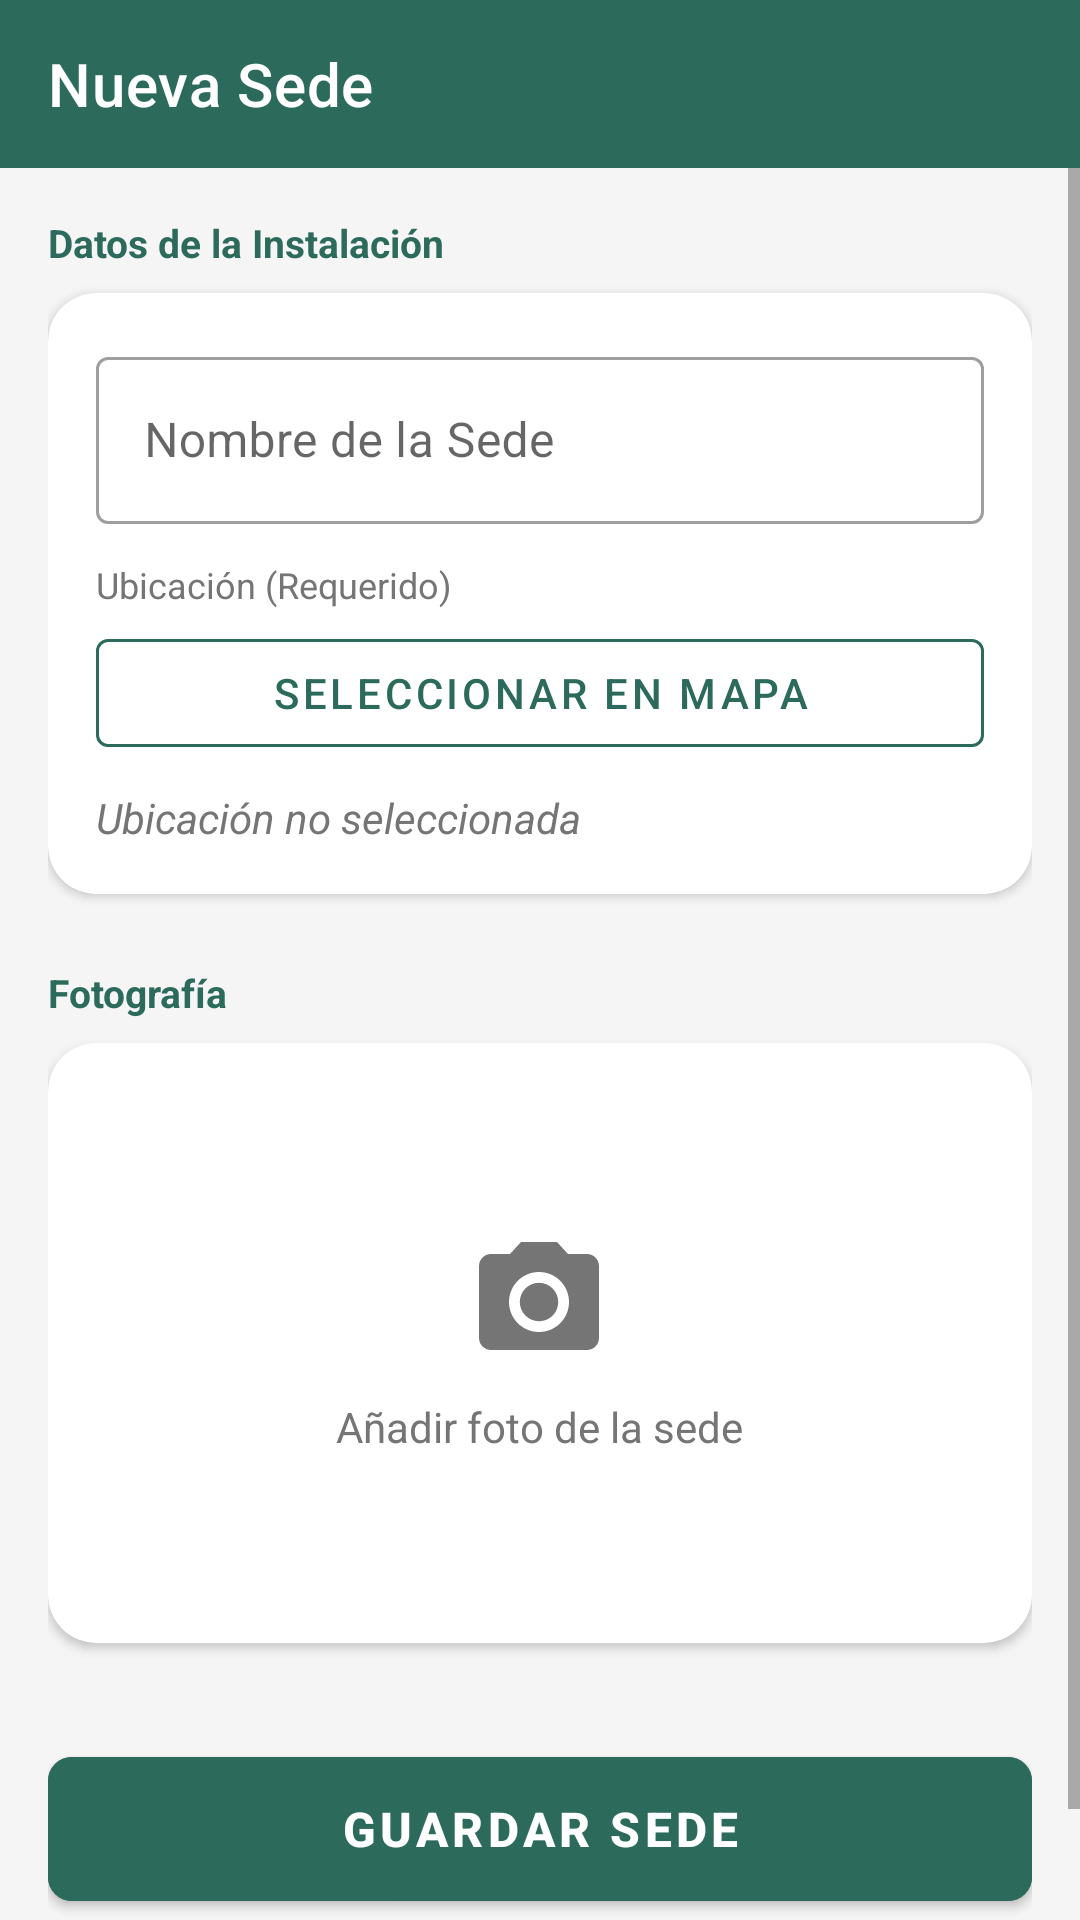

Android layout source for this screen:
<!-- AndroidManifest.xml: application theme Theme.GESDEP -->
<!-- res/layout/activity_create_venue.xml -->
<?xml version="1.0" encoding="utf-8"?>
<LinearLayout xmlns:android="http://schemas.android.com/apk/res/android"
    xmlns:app="http://schemas.android.com/apk/res-auto"
    android:layout_width="match_parent"
    android:layout_height="match_parent"
    android:orientation="vertical"
    android:background="@color/screen_background_color">

    <com.google.android.material.appbar.AppBarLayout
        android:layout_width="match_parent"
        android:layout_height="wrap_content"
        android:fitsSystemWindows="true"
        app:elevation="0dp"
        android:background="@color/green_primary">

        <com.google.android.material.appbar.MaterialToolbar
            android:id="@+id/toolbar"
            android:layout_width="match_parent"
            android:layout_height="?attr/actionBarSize"
            app:title="Nueva Sede"
            app:titleTextColor="@color/white"
            app:navigationIcon="@drawable/ic_arrow_black"
            app:navigationIconTint="@color/white"/>
    </com.google.android.material.appbar.AppBarLayout>

    <ScrollView
        android:layout_width="match_parent"
        android:layout_height="match_parent"
        android:fillViewport="true">

        <LinearLayout
            android:layout_width="match_parent"
            android:layout_height="wrap_content"
            android:orientation="vertical"
            android:padding="16dp">

            <TextView
                style="@style/DashboardTextStyle"
                android:text="Datos de la Instalación"
                android:textColor="@color/green_primary"
                android:textAlignment="viewStart"
                android:layout_marginBottom="8dp"/>

            <com.google.android.material.card.MaterialCardView
                android:layout_width="match_parent"
                android:layout_height="wrap_content"
                style="@style/DashboardCardStyle"
                android:layout_marginBottom="24dp">

                <LinearLayout
                    android:layout_width="match_parent"
                    android:layout_height="wrap_content"
                    android:orientation="vertical"
                    android:padding="16dp">

                    <com.google.android.material.textfield.TextInputLayout
                        android:layout_width="match_parent"
                        android:layout_height="wrap_content"
                        android:hint="Nombre de la Sede"
                        style="@style/Widget.MaterialComponents.TextInputLayout.OutlinedBox"
                        android:layout_marginBottom="12dp">
                        <com.google.android.material.textfield.TextInputEditText
                            android:id="@+id/etName"
                            android:layout_width="match_parent"
                            android:layout_height="wrap_content"
                            android:inputType="textCapWords"
                            android:textColor="@color/text_primary_color"/>
                    </com.google.android.material.textfield.TextInputLayout>

                    <TextView
                        android:layout_width="match_parent"
                        android:layout_height="wrap_content"
                        android:text="Ubicación (Requerido)"
                        android:textSize="12sp"
                        android:textColor="@color/text_secondary_color"
                        android:layout_marginBottom="4dp"/>

                    <com.google.android.material.button.MaterialButton
                        android:id="@+id/btnSelectLocation"
                        android:layout_width="match_parent"
                        android:layout_height="wrap_content"
                        android:text="Seleccionar en Mapa"
                        style="@style/Widget.MaterialComponents.Button.OutlinedButton"
                        app:icon="@drawable/ic_my_location"
                        app:iconGravity="textStart"
                        android:layout_marginBottom="8dp"
                        android:textColor="@color/green_primary"
                        app:strokeColor="@color/green_primary"/>

                    <TextView
                        android:id="@+id/tvSelectedAddress"
                        android:layout_width="match_parent"
                        android:layout_height="wrap_content"
                        android:text="Ubicación no seleccionada"
                        android:textSize="14sp"
                        android:textStyle="italic"
                        android:textColor="@color/text_secondary_color"/>

                </LinearLayout>
            </com.google.android.material.card.MaterialCardView>

            <TextView
                style="@style/DashboardTextStyle"
                android:text="Fotografía"
                android:textColor="@color/green_primary"
                android:textAlignment="viewStart"
                android:layout_marginBottom="8dp"/>

            <com.google.android.material.card.MaterialCardView
                android:id="@+id/btnSelectImage"
                android:layout_width="match_parent"
                android:layout_height="200dp"
                style="@style/DashboardCardStyle"
                android:layout_marginBottom="32dp">

                <FrameLayout
                    android:layout_width="match_parent"
                    android:layout_height="match_parent">

                    <ImageView
                        android:id="@+id/ivVenueImage"
                        android:layout_width="match_parent"
                        android:layout_height="match_parent"
                        android:scaleType="centerCrop"
                        android:src="@android:color/transparent"/>

                    <LinearLayout
                        android:id="@+id/layoutImagePlaceholder"
                        android:layout_width="wrap_content"
                        android:layout_height="wrap_content"
                        android:layout_gravity="center"
                        android:gravity="center"
                        android:orientation="vertical">

                        <ImageView
                            android:layout_width="48dp"
                            android:layout_height="48dp"
                            android:src="@drawable/ic_camera"
                            app:tint="@color/text_secondary_color"/>

                        <TextView
                            android:layout_width="wrap_content"
                            android:layout_height="wrap_content"
                            android:text="Añadir foto de la sede"
                            android:textColor="@color/text_secondary_color"
                            android:layout_marginTop="8dp"/>
                    </LinearLayout>
                </FrameLayout>
            </com.google.android.material.card.MaterialCardView>

            <ProgressBar
                android:id="@+id/progressBar"
                android:layout_width="match_parent"
                android:layout_height="wrap_content"
                android:visibility="gone"
                android:indeterminateTint="@color/green_primary"/>

            <com.google.android.material.button.MaterialButton
                android:id="@+id/btnSaveVenue"
                android:layout_width="match_parent"
                android:layout_height="60dp"
                android:text="GUARDAR SEDE"
                android:textSize="16sp"
                android:textStyle="bold"
                app:cornerRadius="8dp"
                android:backgroundTint="@color/green_primary"
                android:layout_marginBottom="24dp"/>

        </LinearLayout>
    </ScrollView>
</LinearLayout>
<!-- resources referenced by this layout -->
<resources>
  <color name="green_primary">#2C6B5B</color>
  <color name="screen_background_color">@color/gray_light</color>
  <color name="text_primary_color">@color/gray_dark</color>
  <color name="text_secondary_color">@color/gray_text</color>
  <color name="white">#FFFFFFFF</color>
  <!-- drawable ic_camera (drawable) -->
  <vector xmlns:android="http://schemas.android.com/apk/res/android"
      android:width="24dp"
      android:height="24dp"
      android:viewportWidth="24"
      android:viewportHeight="24">
      <path
          android:fillColor="#FF000000"
          android:pathData="M12,15.2c1.77,0 3.2,-1.43 3.2,-3.2 0,-1.77 -1.43,-3.2 -3.2,-3.2 -1.77,0 -3.2,1.43 -3.2,3.2 0,1.77 1.43,3.2 3.2,3.2zM12,17c-2.76,0 -5,-2.24 -5,-5s2.24,-5 5,-5 5,2.24 5,5 -2.24,5 -5,5zM20,4h-3.17L15,2L9,2 7.17,4L4,4c-1.1,0 -2,0.9 -2,2v12c0,1.1 0.9,2 2,2h16c1.1,0 2,-0.9 2,-2L22,6c0,-1.1 -0.9,-2 -2,-2z"/>
  </vector>
  <style name="DashboardCardStyle" parent="Widget.MaterialComponents.CardView">
          <item name="cardCornerRadius">16dp</item>
          <item name="cardElevation">2dp</item>
          <item name="cardBackgroundColor">@color/card_surface_color</item>
          <item name="android:clickable">true</item>
          <item name="android:focusable">true</item>
          <item name="android:foreground">?attr/selectableItemBackground</item>
      </style>
  <style name="DashboardTextStyle">
          <item name="android:layout_width">wrap_content</item>
          <item name="android:layout_height">wrap_content</item>
          <item name="android:textSize">13sp</item>
          <item name="android:textColor">@color/text_primary_color</item>
          <item name="android:textStyle">bold</item>
          <item name="android:textAlignment">center</item>
      </style>
  <style name="Theme.GESDEP" parent="Theme.MaterialComponents.DayNight.NoActionBar">
          <item name="colorPrimary">@color/green_primary</item>
          <item name="colorPrimaryVariant">@color/green_dark</item>
          <item name="colorOnPrimary">@color/white</item>
  
          <item name="colorSecondary">@color/blue_button</item>
          <item name="colorSecondaryVariant">@color/blue_button</item>
          <item name="colorOnSecondary">@color/white</item>
  
          <item name="android:windowTranslucentStatus">false</item>
          <item name="android:windowDrawsSystemBarBackgrounds">true</item>
          <item name="android:statusBarColor">@color/green_primary</item>
  
          <item name="android:windowLightStatusBar">false</item>
  
          <item name="android:windowBackground">@color/screen_background_color</item>
          <item name="android:textColorPrimary">@color/text_primary_color</item>
      </style>
  <color name="gray_light">#F5F5F5</color>
  <color name="gray_dark">#424242</color>
  <color name="gray_text">#757575</color>
  <color name="card_surface_color">@color/white</color>
  <color name="green_dark">#1A4D3E</color>
  <color name="blue_button">#2196F3</color>
</resources>
